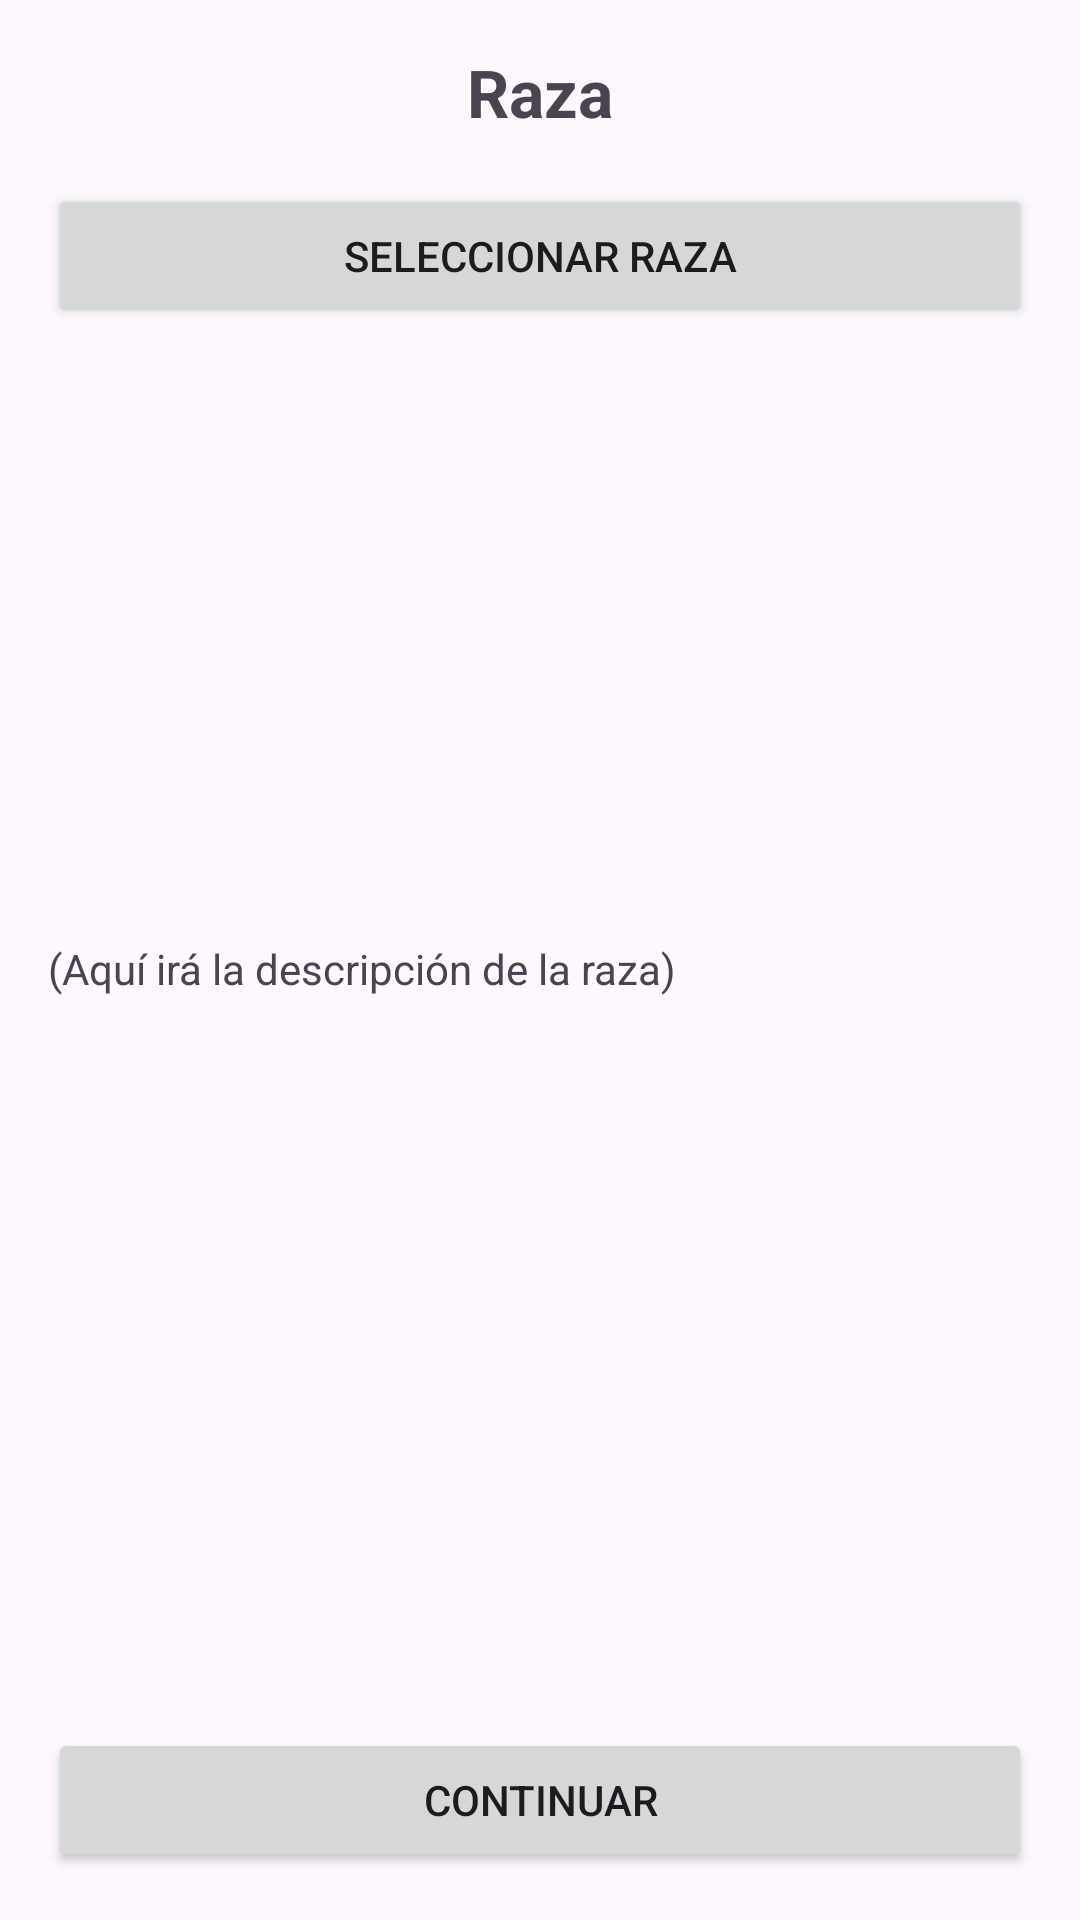

The Android layout XML behind this screen, and the referenced resources:
<!-- AndroidManifest.xml: application theme Theme.Mazarbul -->
<!-- res/layout/fragment_raza.xml -->
<?xml version="1.0" encoding="utf-8"?>
<LinearLayout
    xmlns:android="http://schemas.android.com/apk/res/android"
    android:layout_width="match_parent"
    android:layout_height="match_parent"
    android:orientation="vertical"
    android:padding="16dp">

    <TextView
        android:layout_width="match_parent"
        android:layout_height="wrap_content"
        android:text="Raza"
        android:textSize="22sp"
        android:textStyle="bold"
        android:gravity="center"
        android:layout_marginBottom="16dp"/>

    <Button
        android:id="@+id/btnSeleccionarRaza"
        android:layout_width="match_parent"
        android:layout_height="wrap_content"
        android:text="Seleccionar raza"
        android:layout_marginBottom="12dp"/>

    <ImageView
        android:id="@+id/imgRaza"
        android:layout_width="match_parent"
        android:layout_height="180dp"
        android:src="@drawable/ic_launcher_background"
        android:scaleType="centerCrop"
        android:layout_marginBottom="12dp"/>

    <TextView
        android:id="@+id/tvDescripcionRaza"
        android:layout_width="match_parent"
        android:layout_height="0dp"
        android:layout_weight="1"
        android:text="(Aquí irá la descripción de la raza)"
        android:textSize="14sp"/>

    <Button
        android:id="@+id/btnContinuarSubraza"
        android:layout_width="match_parent"
        android:layout_height="wrap_content"
        android:text="Continuar"/>
</LinearLayout>
<!-- resources referenced by this layout -->
<resources>
  <style name="Theme.Mazarbul" parent="Base.Theme.Mazarbul" />
  <style name="Base.Theme.Mazarbul" parent="Theme.Material3.DayNight.NoActionBar">
          
          
      </style>
</resources>
